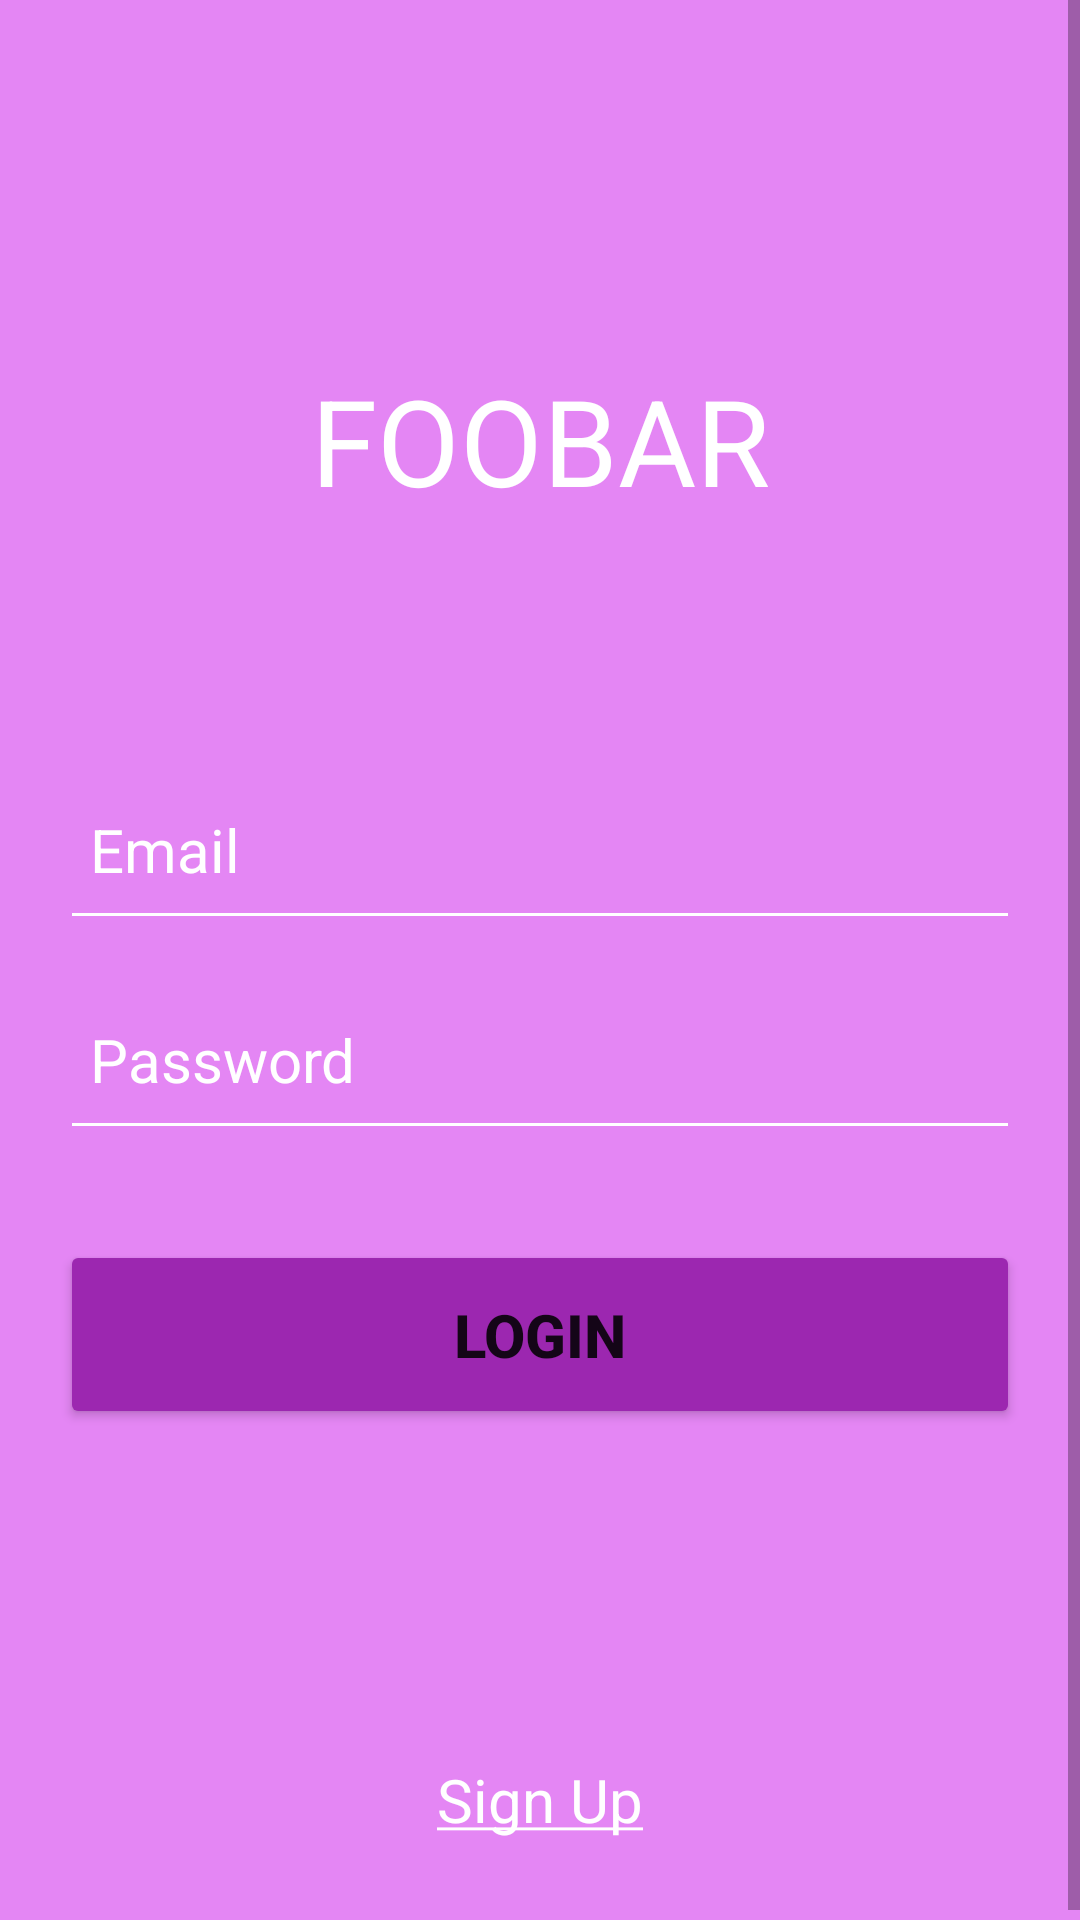

Android layout source for this screen:
<!-- AndroidManifest.xml: application theme Theme.MyDesign -->
<!-- res/layout/activity_main.xml -->
<?xml version="1.0" encoding="utf-8"?>
<androidx.constraintlayout.widget.ConstraintLayout xmlns:android="http://schemas.android.com/apk/res/android"
    xmlns:app="http://schemas.android.com/apk/res-auto"
    xmlns:tools="http://schemas.android.com/tools"
    android:layout_width="match_parent"
    android:layout_height="match_parent"
    tools:context=".MainActivity">

<ScrollView
    android:layout_width="match_parent"
    android:layout_height="match_parent"
    android:background="#E486F4"
    app:layout_constraintTop_toTopOf="parent"
    app:layout_constraintStart_toStartOf="parent"
    app:layout_constraintBottom_toBottomOf="parent"
    app:layout_constraintEnd_toEndOf="parent"
    >


    <LinearLayout
        android:layout_width="match_parent"
        android:layout_height="match_parent"
        android:orientation="vertical"
        app:flow_verticalAlign="center"
        android:padding="20dp">


        <TextView
            android:layout_width="match_parent"
            android:layout_height="wrap_content"
            android:text="FOOBAR"
            android:textAlignment="center"
            android:textSize="40sp"
            android:textColor="@color/white"
            android:layout_marginTop="100dp" />

        <EditText
            android:layout_width="match_parent"
            android:layout_height="60dp"
            android:layout_marginTop="80dp"
            android:hint="Email"
            android:padding="10dp"
            android:textSize="20dp"
            android:textColorHint="@color/white"
            android:backgroundTint="@color/white"
            />

        <EditText
            android:layout_width="match_parent"
            android:layout_height="60dp"
            android:hint="Password"
            android:textColorHint="@color/white"
            android:textSize="20dp"
            android:backgroundTint="@color/white"
            android:layout_marginTop="10dp"
            android:padding="10dp"
            />

        <Button
            android:layout_width="match_parent"
            android:layout_height="wrap_content"
            android:layout_marginTop="30dp"
            android:paddingVertical="18dp"
            android:backgroundTint="#9C27B0"
            android:text="LOGIN"
            android:textSize="20sp"
            android:textStyle="bold"
            />
        <TextView
            android:layout_width="match_parent"
            android:layout_height="wrap_content"
            android:text="@string/sign_up"
            android:textSize="20dp"
            android:paddingVertical="10dp"
            android:textColor="@color/white"
            android:textAlignment="center"
            android:layout_marginTop="100dp"
            />


    </LinearLayout>

</ScrollView>


</androidx.constraintlayout.widget.ConstraintLayout>
<!-- resources referenced by this layout -->
<resources>
  <color name="white">#FFFFFFFF</color>
  <string name="sign_up"><u>Sign Up</u></string>
  <style name="Theme.MyDesign" parent="Theme.MaterialComponents.DayNight.NoActionBar">
          
          <item name="colorPrimary">@color/purple_500</item>
          <item name="colorPrimaryVariant">@color/transparent</item>
          <item name="colorOnPrimary">@color/white</item>
          
          <item name="colorSecondary">@color/teal_200</item>
          <item name="colorSecondaryVariant">@color/teal_700</item>
          <item name="colorOnSecondary">@color/black</item>
          
          <item name="android:statusBarColor">?attr/colorPrimaryVariant</item>
          
      </style>
  <color name="purple_500">#FF6200EE</color>
  <color name="transparent">#00FFFFFF</color>
  <color name="teal_200">#FF03DAC5</color>
  <color name="teal_700">#FF018786</color>
  <color name="black">#FF000000</color>
</resources>
